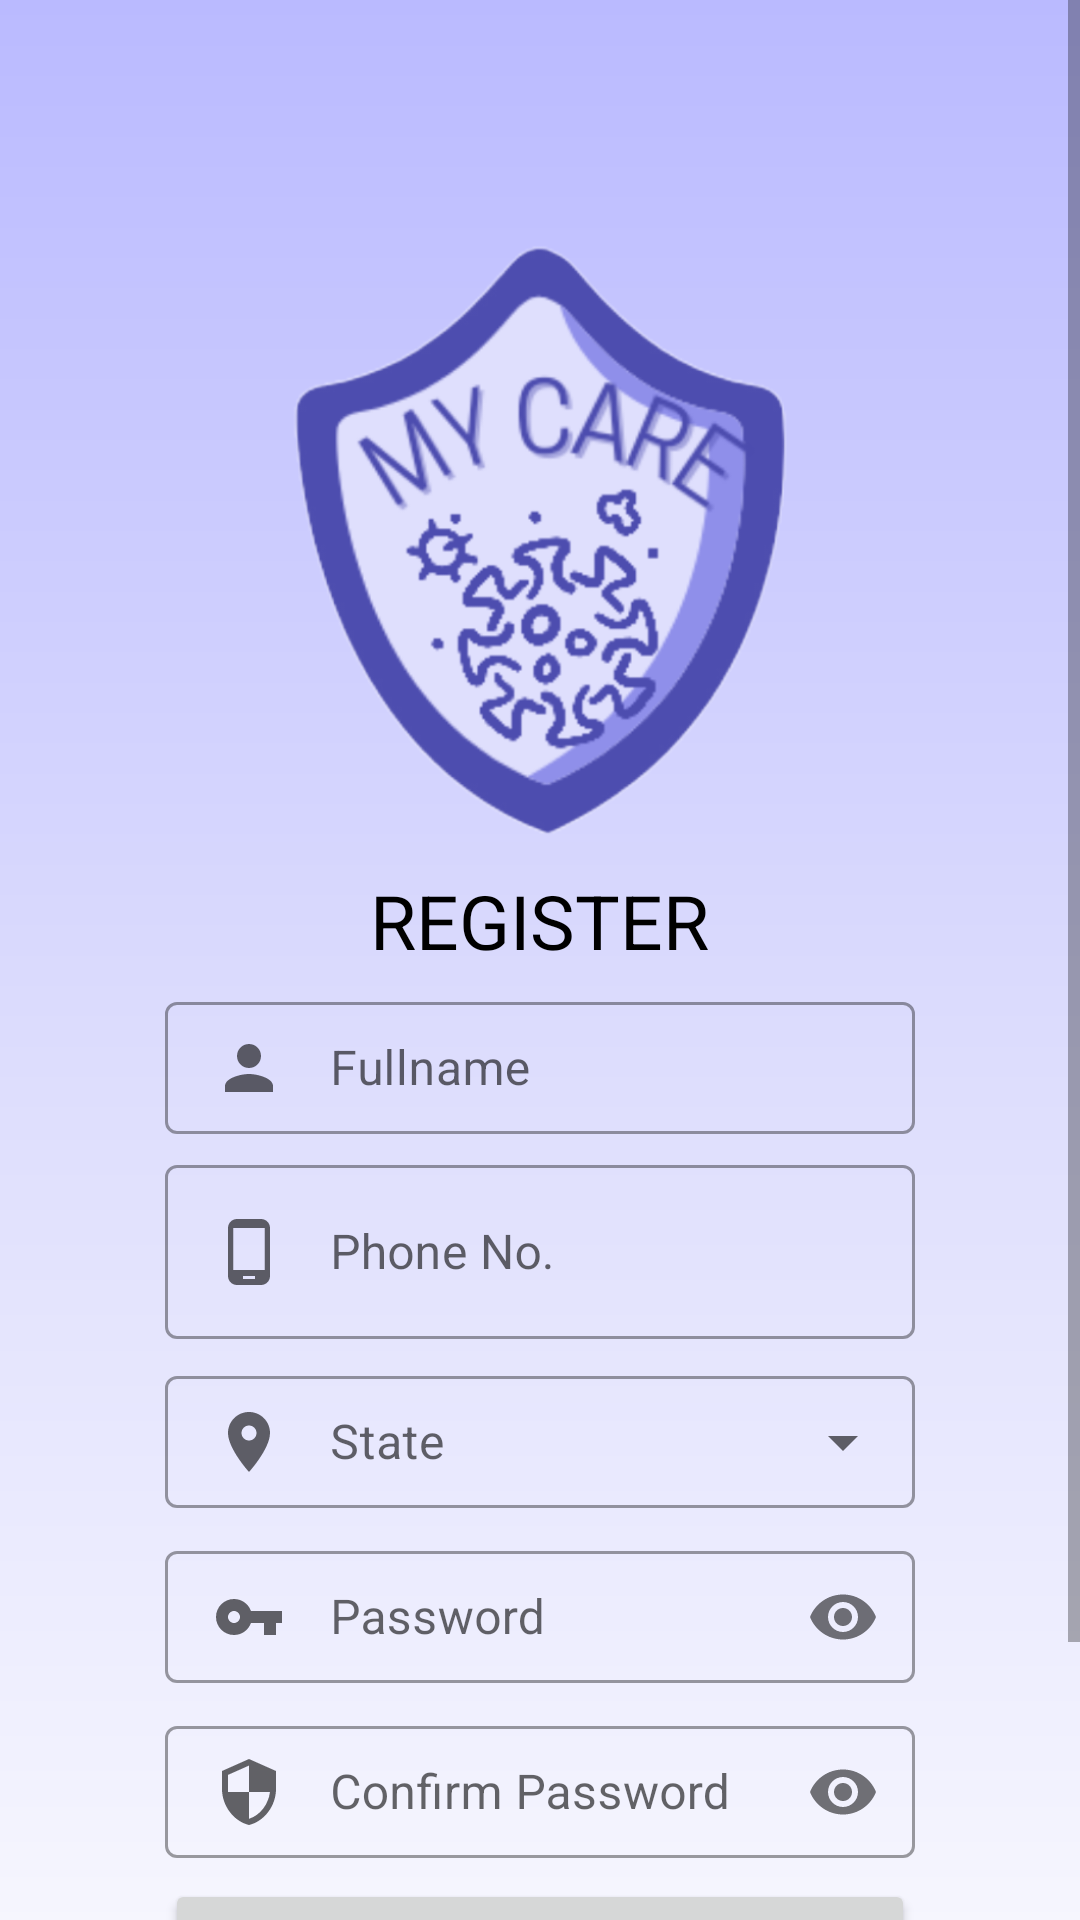

Write the Android layout XML for this screen, with the resource values it uses.
<!-- AndroidManifest.xml: application theme Theme.TracingApp -->
<!-- res/layout/activity_register.xml -->
<?xml version="1.0" encoding="utf-8"?>
<layout
    xmlns:android="http://schemas.android.com/apk/res/android"
    xmlns:app="http://schemas.android.com/apk/res-auto"
    xmlns:tools="http://schemas.android.com/tools">

    <ScrollView
        android:layout_width="match_parent"
        android:layout_height="match_parent">

        <LinearLayout
            android:layout_width="match_parent"
            android:layout_height="match_parent"
            android:orientation="vertical"
            android:background="@drawable/background"
            tools:context=".ui.LoginActivity">

            <ImageView
                android:id="@+id/iv_app_logo"
                android:layout_width="match_parent"
                android:layout_height="@dimen/logo_height_sm"
                app:srcCompat="@drawable/mycare_logo"
                android:layout_marginTop="@dimen/top_spacing" />

            <TextView
                android:id="@+id/tv_register"
                android:layout_width="wrap_content"
                android:layout_height="wrap_content"
                android:text="@string/register"
                android:textSize="@dimen/font_title"
                android:textColor="@color/black"
                android:textAllCaps="true"
                android:layout_marginTop="@dimen/space_10"
                android:layout_gravity="center" />

            <com.google.android.material.textfield.TextInputLayout
                android:id="@+id/et_name"
                style="@style/Widget.MaterialComponents.TextInputLayout.OutlinedBox"
                android:layout_width="@dimen/input_width"
                android:layout_height="wrap_content"
                android:hint="@string/fullname"
                android:inputType="textPersonName"
                android:layout_marginTop="@dimen/space_5"
                android:layout_gravity="center">

                <com.google.android.material.textfield.TextInputEditText
                    android:id="@+id/edit_name_text"
                    android:layout_width="match_parent"
                    android:layout_height="wrap_content"
                    android:drawableStart="@drawable/ic_person"
                    android:drawablePadding="@dimen/space_15"
                    android:paddingTop="@dimen/space_10"
                    android:paddingBottom="@dimen/space_10" />

            </com.google.android.material.textfield.TextInputLayout>

            <com.google.android.material.textfield.TextInputLayout
                android:id="@+id/et_phone"
                style="@style/Widget.MaterialComponents.TextInputLayout.OutlinedBox"
                android:layout_width="@dimen/input_width"
                android:layout_height="wrap_content"
                android:hint="@string/phone"
                android:layout_marginTop="@dimen/space_5"
                android:layout_gravity="center"
                app:prefixText="+60"
                app:prefixTextColor="@color/primary">

                <com.google.android.material.textfield.TextInputEditText
                    android:id="@+id/edit_phone_text"
                    android:layout_width="match_parent"
                    android:layout_height="wrap_content"
                    android:inputType="phone"
                    android:drawableStart="@drawable/ic_phone"
                    android:drawablePadding="@dimen/space_15"
                    android:layout_gravity="center_vertical"
                    android:gravity="center_vertical" />

            </com.google.android.material.textfield.TextInputLayout>

            <com.google.android.material.textfield.TextInputLayout
                style="@style/Widget.MaterialComponents.TextInputLayout.OutlinedBox.ExposedDropdownMenu"
                android:layout_width="@dimen/input_width"
                android:layout_height="wrap_content"
                android:hint="@string/state_location"
                android:layout_marginTop="@dimen/space_5"
                android:layout_marginBottom="@dimen/space_5"
                android:layout_gravity="center">

                <AutoCompleteTextView
                    android:id="@+id/autoCompleteTextView"
                    android:layout_width="match_parent"
                    android:layout_height="wrap_content"
                    android:inputType="none"
                    android:drawableStart="@drawable/ic_current_location"
                    android:drawablePadding="@dimen/space_15"
                    android:drawableTint="?attr/colorControlNormal"
                    android:paddingTop="@dimen/space_10"
                    android:paddingBottom="@dimen/space_10" />

            </com.google.android.material.textfield.TextInputLayout>

            <com.google.android.material.textfield.TextInputLayout
                android:id="@+id/et_password"
                style="@style/Widget.MaterialComponents.TextInputLayout.OutlinedBox"
                android:layout_width="@dimen/input_width"
                android:layout_height="wrap_content"
                android:hint="@string/password"
                app:passwordToggleEnabled="true"
                android:layout_gravity="center">

                <com.google.android.material.textfield.TextInputEditText
                    android:id="@+id/edit_pass_text"
                    android:layout_width="match_parent"
                    android:layout_height="wrap_content"
                    android:inputType="textPassword"
                    android:drawableStart="@drawable/ic_password"
                    android:drawablePadding="@dimen/space_15"
                    android:paddingTop="@dimen/space_10"
                    android:paddingBottom="@dimen/space_10" />

            </com.google.android.material.textfield.TextInputLayout>

            <com.google.android.material.textfield.TextInputLayout
                android:id="@+id/et_confirm_pass"
                style="@style/Widget.MaterialComponents.TextInputLayout.OutlinedBox"
                android:layout_width="@dimen/input_width"
                android:layout_height="wrap_content"
                android:hint="@string/confirm_pass"
                app:passwordToggleEnabled="true"
                android:layout_marginTop="@dimen/space_5"
                android:layout_gravity="center">

                <com.google.android.material.textfield.TextInputEditText
                    android:id="@+id/edit_confirm_pass_text"
                    android:layout_width="match_parent"
                    android:layout_height="wrap_content"
                    android:inputType="textPassword"
                    android:drawableStart="@drawable/ic_confirm_pass"
                    android:drawablePadding="@dimen/space_15"
                    android:paddingTop="@dimen/space_10"
                    android:paddingBottom="@dimen/space_10" />

            </com.google.android.material.textfield.TextInputLayout>

            <Button
                android:id="@+id/btn_register"
                android:layout_width="@dimen/btn_width"
                android:layout_height="wrap_content"
                android:text="@string/register"
                android:layout_marginTop="@dimen/space_5"
                android:layout_gravity="center" />

            <LinearLayout
                android:layout_width="wrap_content"
                android:layout_height="wrap_content"
                android:orientation="horizontal"
                android:layout_gravity="center"
                android:paddingBottom="@dimen/space_50">

                <TextView
                    android:id="@+id/tv_to_login"
                    android:layout_width="wrap_content"
                    android:layout_height="wrap_content"
                    android:text="@string/to_login"
                    android:textColor="@color/black"
                    android:layout_marginTop="@dimen/space_5" />

                <TextView
                    android:id="@+id/tv_login_now"
                    android:layout_width="wrap_content"
                    android:layout_height="wrap_content"
                    android:text="@string/login_now"
                    android:textColor="@color/primary"
                    android:onClick="Login"
                    android:layout_marginTop="@dimen/space_5"
                    android:layout_marginStart="@dimen/space_5" />

            </LinearLayout>
        </LinearLayout>
    </ScrollView>
</layout>
<!-- resources referenced by this layout -->
<resources>
  <color name="black">#FF000000</color>
  <color name="primary">#4D4DAF</color>
  <dimen name="btn_width">250dp</dimen>
  <dimen name="font_title">25sp</dimen>
  <dimen name="input_width">250dp</dimen>
  <dimen name="logo_height_sm">200dp</dimen>
  <dimen name="space_10">10dp</dimen>
  <dimen name="space_15">15dp</dimen>
  <dimen name="space_5">5dp</dimen>
  <dimen name="space_50">50dp</dimen>
  <dimen name="top_spacing">80dp</dimen>
  <!-- drawable background (drawable) -->
  <?xml version="1.0" encoding="utf-8"?>
  <shape xmlns:android="http://schemas.android.com/apk/res/android">
      <gradient
          android:type="linear"
          android:angle="270"
          android:startColor="@color/on_primary_dark"
          android:centerColor="@color/on_primary"
          android:endColor="@color/white" />
  </shape>
  <!-- drawable ic_confirm_pass (drawable) -->
  <vector
      xmlns:android="http://schemas.android.com/apk/res/android"
      android:width="24dp"
      android:height="24dp"
      android:viewportWidth="24"
      android:viewportHeight="24"
      android:tint="?attr/colorControlNormal">
    <path
        android:fillColor="@android:color/white"
        android:pathData="M12,1L3,5v6c0,5.55 3.84,10.74 9,12 5.16,-1.26 9,-6.45 9,-12L21,5l-9,-4zM12,11.99h7c-0.53,4.12 -3.28,7.79 -7,8.94L12,12L5,12L5,6.3l7,-3.11v8.8z" />
  </vector>
  <!-- drawable ic_current_location (drawable) -->
  <vector
      android:height="24dp"
      android:tint="#4D4DAF"
      android:viewportHeight="24"
      android:viewportWidth="24"
      android:width="24dp"
      xmlns:android="http://schemas.android.com/apk/res/android">
      <path
          android:fillColor="@android:color/white"
          android:pathData="M12,2C8.13,2 5,5.13 5,9c0,5.25 7,13 7,13s7,-7.75 7,-13c0,-3.87 -3.13,-7 -7,-7zM12,11.5c-1.38,0 -2.5,-1.12 -2.5,-2.5s1.12,-2.5 2.5,-2.5 2.5,1.12 2.5,2.5 -1.12,2.5 -2.5,2.5z" />
  </vector>
  <!-- drawable ic_password (drawable) -->
  <vector
      xmlns:android="http://schemas.android.com/apk/res/android"
      android:width="24dp"
      android:height="24dp"
      android:viewportWidth="24"
      android:viewportHeight="24"
      android:tint="?attr/colorControlNormal">
    <path
        android:fillColor="@android:color/white"
        android:pathData="M12.65,10C11.83,7.67 9.61,6 7,6c-3.31,0 -6,2.69 -6,6s2.69,6 6,6c2.61,0 4.83,-1.67 5.65,-4H17v4h4v-4h2v-4H12.65zM7,14c-1.1,0 -2,-0.9 -2,-2s0.9,-2 2,-2 2,0.9 2,2 -0.9,2 -2,2z" />
  </vector>
  <!-- drawable ic_person (drawable) -->
  <vector
      xmlns:android="http://schemas.android.com/apk/res/android"
      android:width="24dp"
      android:height="24dp"
      android:viewportWidth="24"
      android:viewportHeight="24"
      android:tint="?attr/colorControlNormal">
    <path
        android:fillColor="@android:color/white"
        android:pathData="M12,12c2.21,0 4,-1.79 4,-4s-1.79,-4 -4,-4 -4,1.79 -4,4 1.79,4 4,4zM12,14c-2.67,0 -8,1.34 -8,4v2h16v-2c0,-2.66 -5.33,-4 -8,-4z" />
  </vector>
  <!-- drawable ic_phone (drawable) -->
  <vector
      xmlns:android="http://schemas.android.com/apk/res/android"
      android:width="24dp"
      android:height="24dp"
      android:viewportWidth="24"
      android:viewportHeight="24"
      android:tint="?attr/colorControlNormal">
    <path
        android:fillColor="@android:color/white"
        android:pathData="M16,1L8,1C6.34,1 5,2.34 5,4v16c0,1.66 1.34,3 3,3h8c1.66,0 3,-1.34 3,-3L19,4c0,-1.66 -1.34,-3 -3,-3zM14,21h-4v-1h4v1zM17.25,18L6.75,18L6.75,4h10.5v14z" />
  </vector>
  <string name="confirm_pass">Confirm Password</string>
  <string name="fullname">Fullname</string>
  <string name="login_now"><u>Login Now!</u></string>
  <string name="password">Password</string>
  <string name="phone">Phone No.</string>
  <string name="register">Register</string>
  <string name="state_location">State</string>
  <string name="to_login">Already Have An Account?</string>
  <color name="on_primary_dark">#BABAFF</color>
  <color name="on_primary">#DFDFFD</color>
  <color name="white">#FFFFFFFF</color>
</resources>
